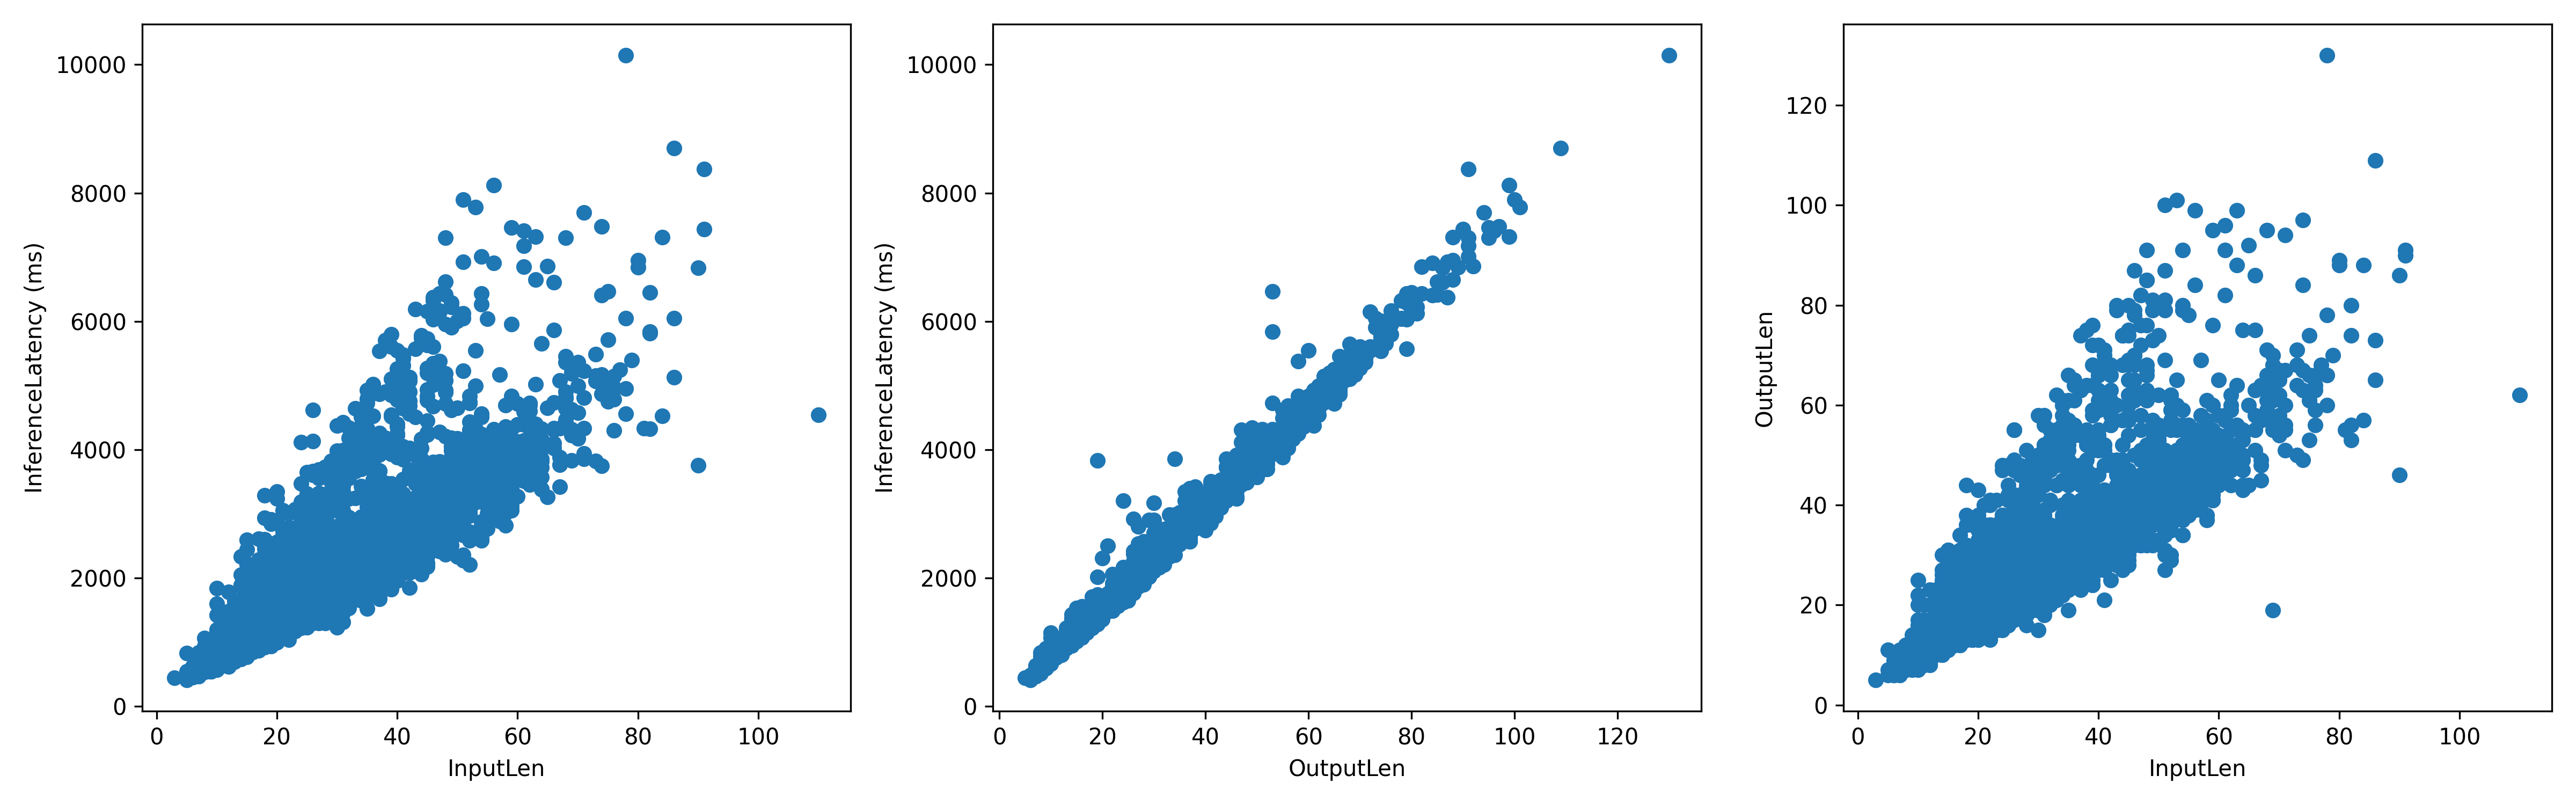

The file beside this chart, header and first rows:
InputLen, InferenceLatency, OutputLen
27, 1897, 23
13, 1043, 13
41, 3319, 39
30, 3666, 45
28, 2197, 26
35, 2166, 28
59, 3760, 45
21, 1242, 16
30, 1944, 26
49, 2946, 39
44, 3510, 41
40, 2223, 29
13, 906.9, 13
24, 1783, 24
60, 3887, 52
14, 890.8, 11
35, 2752, 37
12, 995.9, 14
39, 2411, 33
59, 3056, 41
21, 1420, 18
18, 2246, 31
22, 1485, 19
12, 797.1, 11
47, 3381, 44
44, 3400, 41
23, 1876, 23
33, 1840, 25
45, 2335, 31
19, 1209, 17
12, 843.4, 11
75, 5065, 66
33, 2179, 29
50, 3651, 49
18, 1427, 19
21, 2172, 29
26, 1533, 20
52, 3312, 44
23, 1459, 20
41, 2316, 31
21, 1189, 16
30, 1749, 22
44, 3130, 39
46, 3139, 41
24, 2093, 27
69, 4320, 56
59, 4098, 53
17, 1224, 16
68, 7299, 95
21, 1655, 20
37, 2233, 32
17, 1154, 15
39, 2358, 33
22, 1709, 24
15, 1146, 17
17, 1235, 18
78, 4953, 66
20, 1231, 15
23, 1649, 23
38, 2625, 34
... 2,936 more rows
